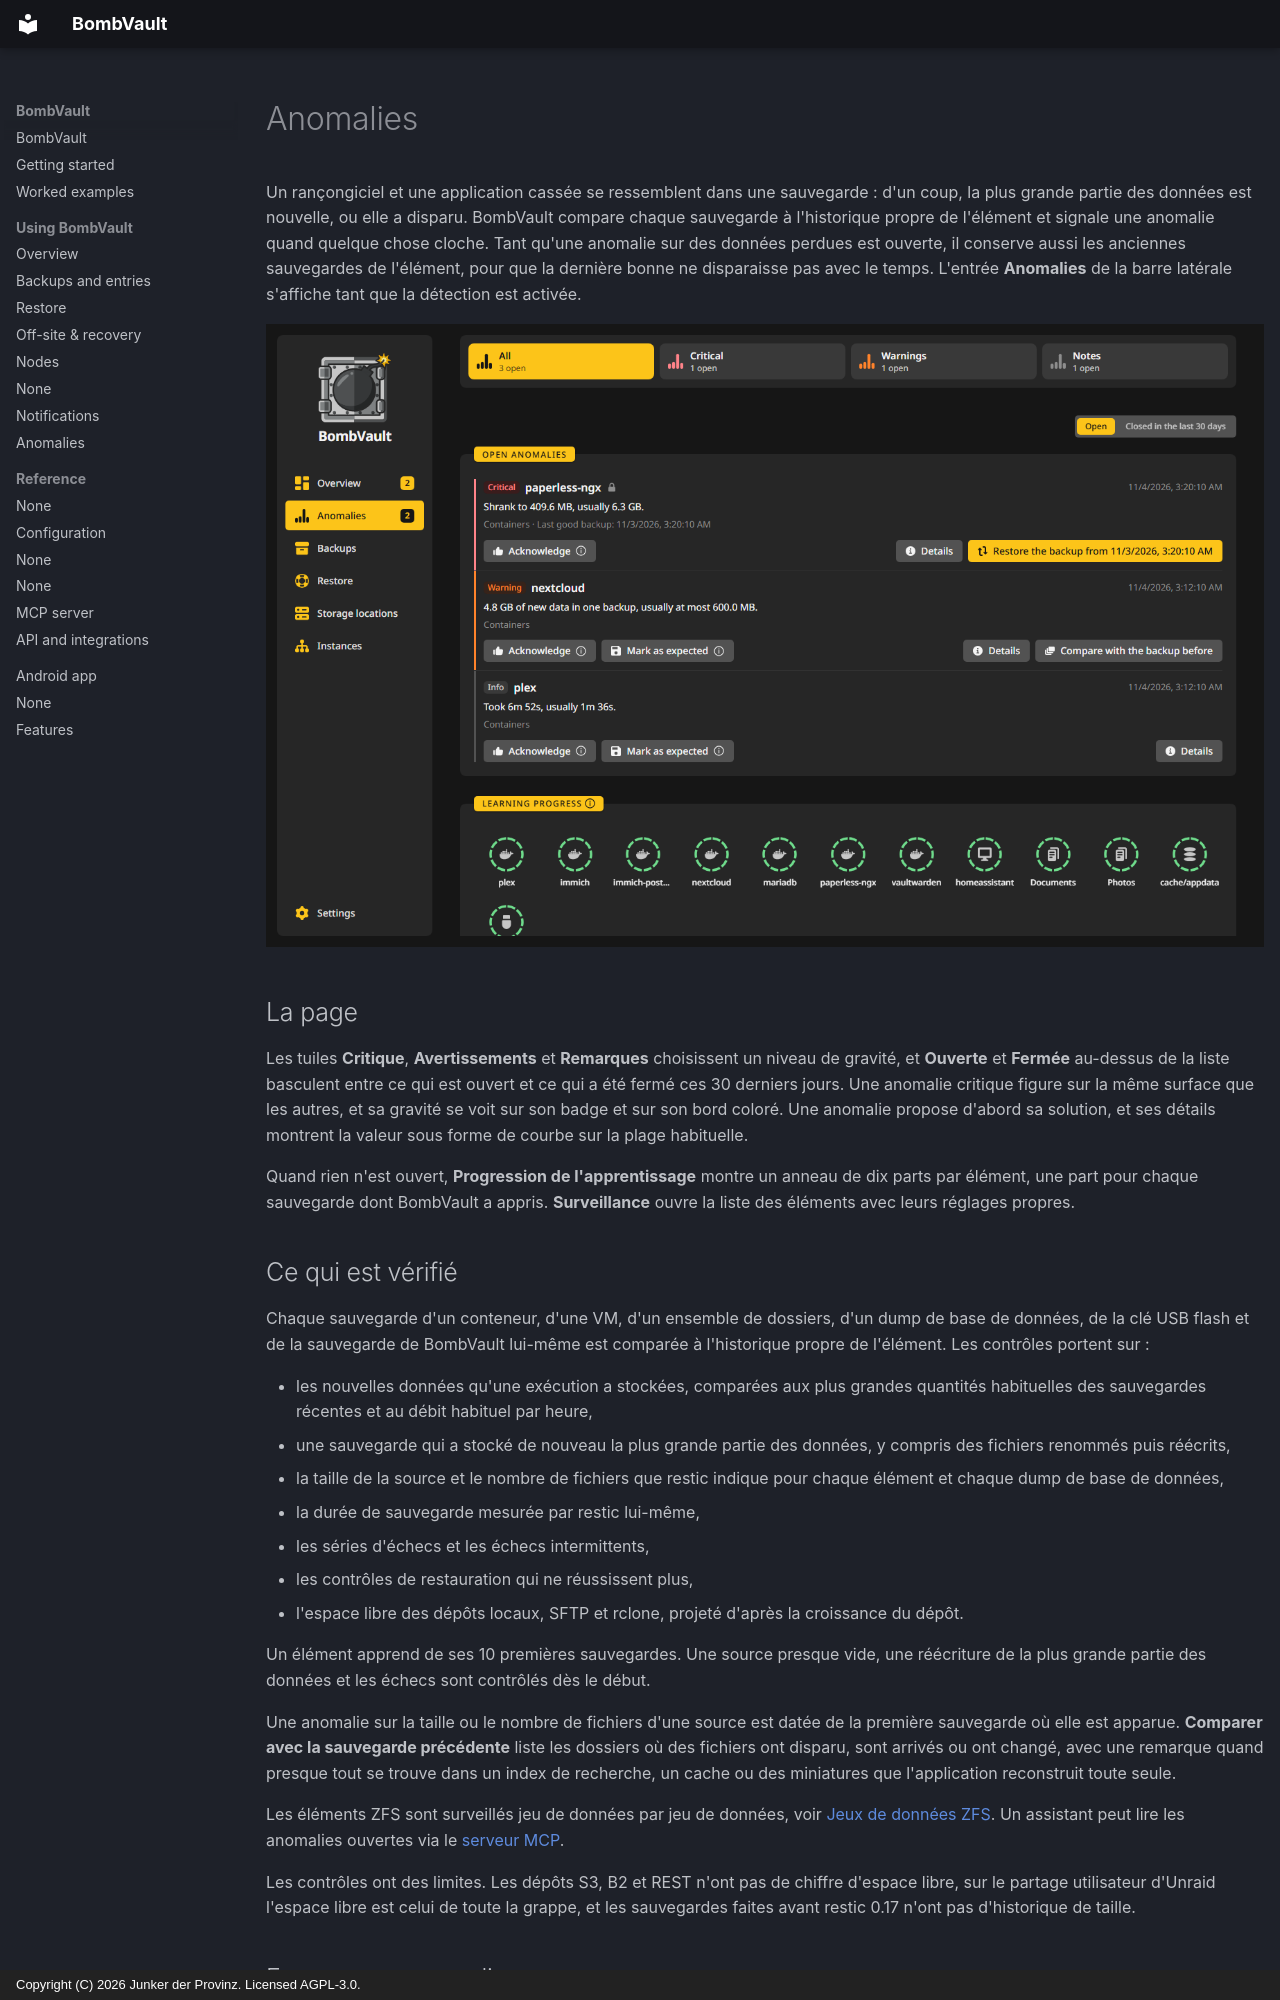

repository: junkerderprovinz/bombvault · page: anomalies.fr/index.html · generator: mkdocs · copyright: Copyright (C) 2026 Junker der Provinz. Licensed AGPL-3.0.

# Anomalies

Un rançongiciel et une application cassée se ressemblent dans une sauvegarde : d'un coup, la plus grande partie des données est nouvelle, ou elle a disparu. BombVault compare chaque sauvegarde à l'historique propre de l'élément et signale une anomalie quand quelque chose cloche. Tant qu'une anomalie sur des données perdues est ouverte, il conserve aussi les anciennes sauvegardes de l'élément, pour que la dernière bonne ne disparaisse pas avec le temps. L'entrée **Anomalies** de la barre latérale s'affiche tant que la détection est activée.

![La page Anomalies avec une anomalie critique ouverte.](assets/screenshots/anomalies/page-dark.png#only-dark)
![La page Anomalies avec une anomalie critique ouverte.](assets/screenshots/anomalies/page-light.png#only-light)

## La page {#page}

Les tuiles **Critique**, **Avertissements** et **Remarques** choisissent un niveau de gravité, et **Ouverte** et **Fermée** au-dessus de la liste basculent entre ce qui est ouvert et ce qui a été fermé ces 30 derniers jours. Une anomalie critique figure sur la même surface que les autres, et sa gravité se voit sur son badge et sur son bord coloré. Une anomalie propose d'abord sa solution, et ses détails montrent la valeur sous forme de courbe sur la plage habituelle.

Quand rien n'est ouvert, **Progression de l'apprentissage** montre un anneau de dix parts par élément, une part pour chaque sauvegarde dont BombVault a appris. **Surveillance** ouvre la liste des éléments avec leurs réglages propres.

## Ce qui est vérifié {#checks}

Chaque sauvegarde d'un conteneur, d'une VM, d'un ensemble de dossiers, d'un dump de base de données, de la clé USB flash et de la sauvegarde de BombVault lui-même est comparée à l'historique propre de l'élément. Les contrôles portent sur :

- les nouvelles données qu'une exécution a stockées, comparées aux plus grandes quantités habituelles des sauvegardes récentes et au débit habituel par heure,
- une sauvegarde qui a stocké de nouveau la plus grande partie des données, y compris des fichiers renommés puis réécrits,
- la taille de la source et le nombre de fichiers que restic indique pour chaque élément et chaque dump de base de données,
- la durée de sauvegarde mesurée par restic lui-même,
- les séries d'échecs et les échecs intermittents,
- les contrôles de restauration qui ne réussissent plus,
- l'espace libre des dépôts locaux, SFTP et rclone, projeté d'après la croissance du dépôt.

Un élément apprend de ses 10 premières sauvegardes. Une source presque vide, une réécriture de la plus grande partie des données et les échecs sont contrôlés dès le début.

Une anomalie sur la taille ou le nombre de fichiers d'une source est datée de la première sauvegarde où elle est apparue. **Comparer avec la sauvegarde précédente** liste les dossiers où des fichiers ont disparu, sont arrivés ou ont changé, avec une remarque quand presque tout se trouve dans un index de recherche, un cache ou des miniatures que l'application reconstruit toute seule.

Les éléments ZFS sont surveillés jeu de données par jeu de données, voir [Jeux de données ZFS](zfs-datasets.md#anomalies). Un assistant peut lire les anomalies ouvertes via le [serveur MCP](mcp.md#tools).

Les contrôles ont des limites. Les dépôts S3, B2 et REST n'ont pas de chiffre d'espace libre, sur le partage utilisateur d'Unraid l'espace libre est celui de toute la grappe, et les sauvegardes faites avant restic 0.17 n'ont pas d'historique de taille.
